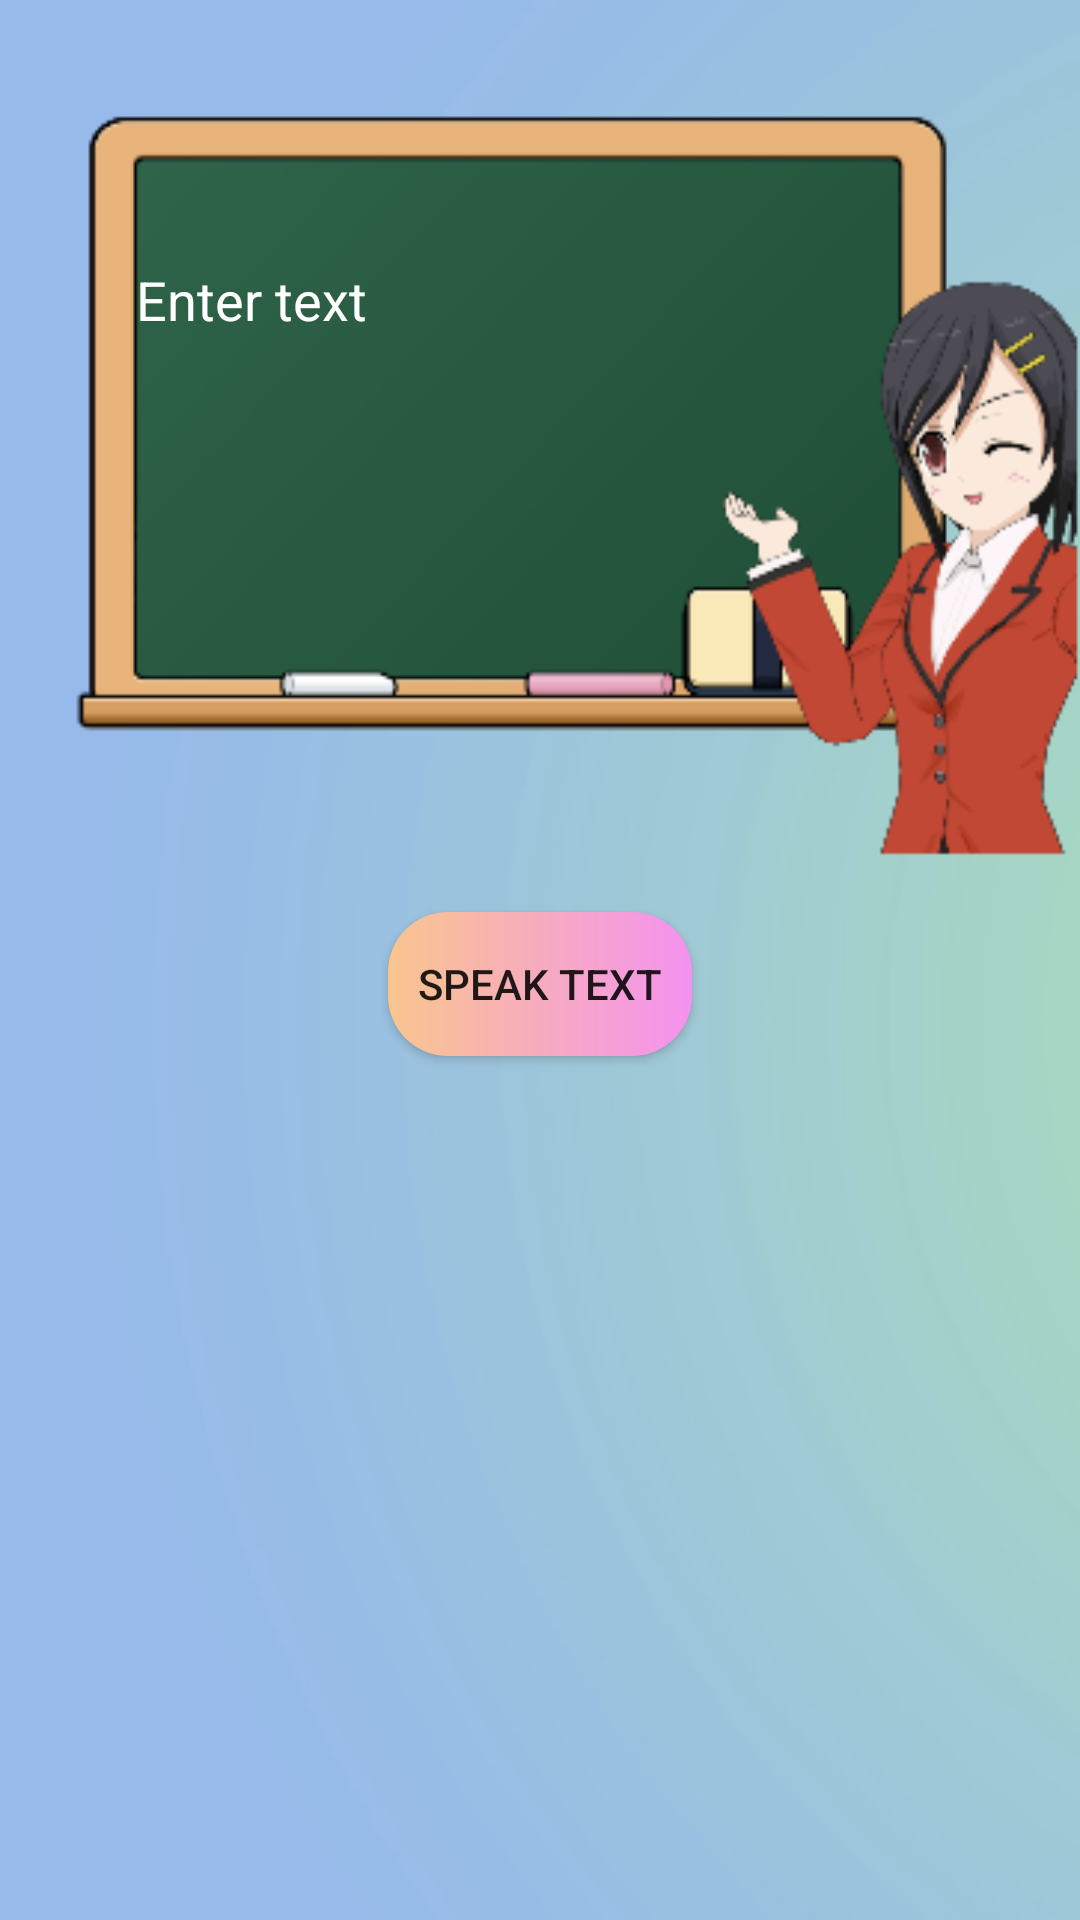

Here is an Android app screen rendered from its layout file. Give the layout XML and the strings, colors and styles it references.
<!-- AndroidManifest.xml: application theme Theme.Englishlearningapp -->
<!-- res/layout/activity_screen4.xml -->
<?xml version="1.0" encoding="utf-8"?>
<androidx.constraintlayout.widget.ConstraintLayout xmlns:android="http://schemas.android.com/apk/res/android"
    xmlns:app="http://schemas.android.com/apk/res-auto"
    xmlns:tools="http://schemas.android.com/tools"
    android:layout_width="match_parent"
    android:layout_height="match_parent"
    android:background="@drawable/try1"
    tools:context=".Screen4Activity">

    <EditText
        android:id="@+id/editText_input"
        android:layout_width="276dp"
        android:layout_height="48dp"
        android:layout_marginTop="76dp"
        android:background="@drawable/board"
        android:hint="Enter text"
        android:textColor="#fff"
        android:paddingLeft="10dp"
        android:drawablePadding="10dp"
        android:inputType="text"
        android:textColorHint="#fff"
        android:minHeight="48dp"
        app:layout_constraintEnd_toEndOf="parent"
        app:layout_constraintHorizontal_bias="0.419"
        app:layout_constraintStart_toStartOf="parent"
        app:layout_constraintTop_toTopOf="parent" />

    <Button
        android:id="@+id/button_speak"
        android:layout_width="wrap_content"
        android:layout_height="wrap_content"
        android:layout_marginTop="180dp"
        android:background="@drawable/text_speech_custom"
        android:elevation="40dp"
        android:padding="10dp"
        android:text="Speak Text"
        app:layout_constraintEnd_toEndOf="parent"
        app:layout_constraintStart_toStartOf="parent"
        app:layout_constraintTop_toBottomOf="@+id/editText_input" />

</androidx.constraintlayout.widget.ConstraintLayout>
<!-- resources referenced by this layout -->
<resources>
  <!-- drawable text_speech_custom (drawable) -->
  <?xml version="1.0" encoding="utf-8"?>
  <shape xmlns:android="http://schemas.android.com/apk/res/android" android:shape="rectangle">
  
      <gradient android:startColor="#F9C58D" android:endColor="#F492F0" android:type="linear"/>
  
      <corners android:radius="20dp"/>
  
  </shape>
  <!-- drawable try1: png bitmap (drawable, 54894 bytes) -->
  <style name="Theme.Englishlearningapp" parent="Theme.AppCompat.Light.NoActionBar">
          
          <item name="colorPrimary">@color/purple_500</item>
          <item name="colorPrimaryVariant">@color/purple_700</item>
          <item name="colorOnPrimary">@color/white</item>
          
          <item name="colorSecondary">@color/teal_200</item>
          <item name="colorSecondaryVariant">@color/teal_700</item>
          <item name="colorOnSecondary">@color/black</item>
          
          <item name="android:statusBarColor">?attr/colorPrimaryVariant</item>
          
      </style>
  <!-- not gathered from this repository: default colours our renderer supplied (Android Studio template values) -->
  <color name="purple_500">#FF6200EE</color>
  <color name="purple_700">#FF3700B3</color>
  <color name="teal_200">#FF03DAC5</color>
  <color name="teal_700">#FF018786</color>
  <color name="black">#FF000000</color>
  <color name="white">#FFFFFFFF</color>
</resources>
